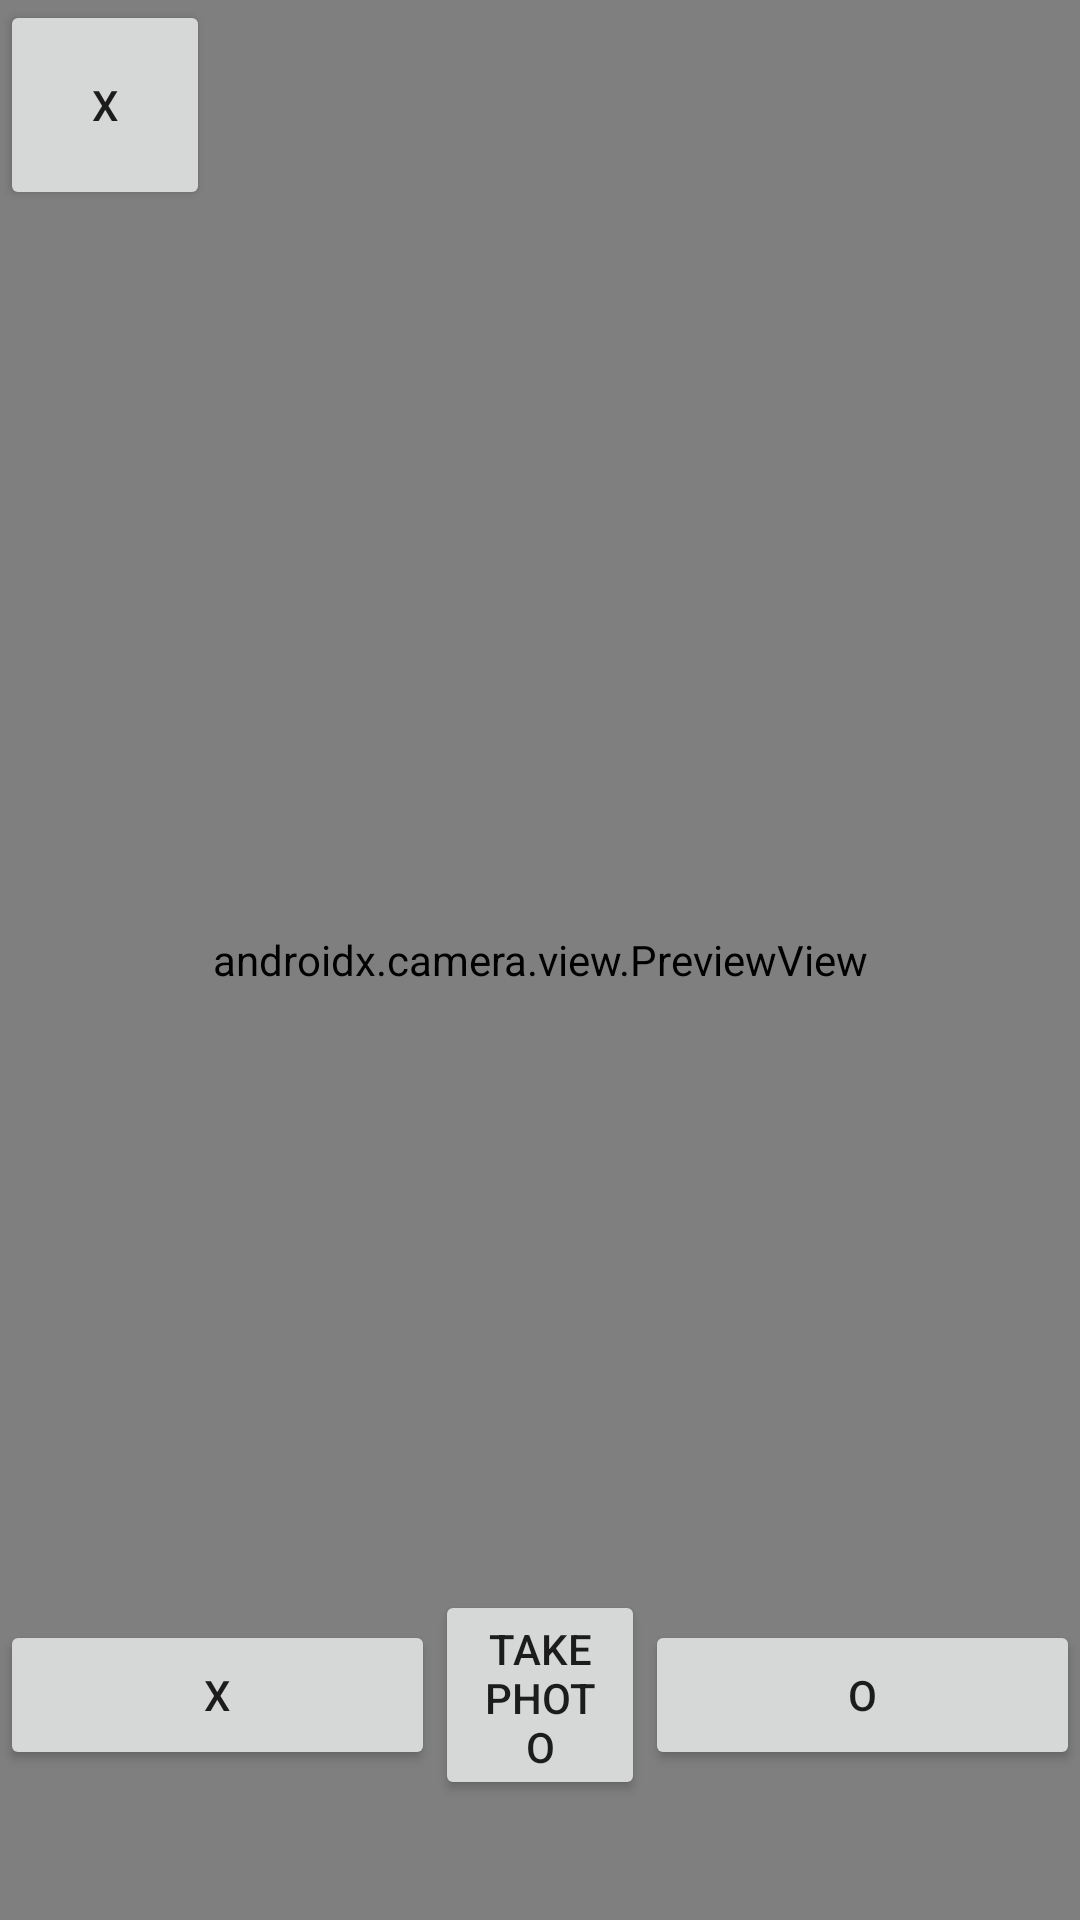

Write the Android layout XML for this screen, with the resource values it uses.
<!-- AndroidManifest.xml: application theme Theme.Notlelo -->
<!-- res/layout/activity_camera.xml -->
<?xml version="1.0" encoding="utf-8"?>
<androidx.constraintlayout.widget.ConstraintLayout xmlns:android="http://schemas.android.com/apk/res/android"
    xmlns:app="http://schemas.android.com/apk/res-auto"
    xmlns:tools="http://schemas.android.com/tools"
    android:layout_width="match_parent"
    android:layout_height="match_parent"
    tools:context=".CameraActivity">

    <androidx.camera.view.PreviewView
        android:id="@+id/viewFinder"
        android:layout_width="match_parent"
        android:layout_height="match_parent">


    </androidx.camera.view.PreviewView>

    <LinearLayout
        android:id="@+id/layout_camera_save_picture"
        android:layout_width="300dp"
        android:layout_height="300dp"
        android:layout_marginTop="150dp"
        android:background="@color/white"
        android:gravity="center_horizontal"
        android:orientation="vertical"
        app:layout_constraintEnd_toEndOf="parent"
        app:layout_constraintStart_toStartOf="parent"
        app:layout_constraintTop_toTopOf="parent"
        android:visibility="gone">

        <TextView
            android:id="@+id/textView"
            android:layout_width="match_parent"
            android:layout_height="wrap_content"
            android:layout_marginLeft="30dp"
            android:layout_marginTop="40dp"
            android:letterSpacing="0.05"
            android:text="@string/camera_product_input_label"
            android:textColor="@color/black"
            android:textSize="22sp" />

        <EditText
            android:id="@+id/input_product_name"
            android:layout_width="260dp"
            android:layout_height="wrap_content"
            android:ems="10"
            android:gravity="center"
            android:inputType="textPersonName"
            android:text="@string/camera_product_name_placeholder"
            android:textColor="@android:color/darker_gray" />

        <TextView
            android:id="@+id/textView2"
            android:layout_width="match_parent"
            android:layout_height="wrap_content"
            android:layout_marginLeft="30dp"
            android:letterSpacing="0.05"
            android:text="@string/camera_meal_input_label"
            android:textColor="@color/black"
            android:textSize="22sp" />

        <LinearLayout
            android:id="@+id/layout_camera_select_meal"
            android:layout_width="match_parent"
            android:layout_height="wrap_content"
            android:gravity="center"
            android:orientation="horizontal">

            <Spinner
                android:id="@+id/spinner"
                android:layout_width="200dp"
                android:layout_height="wrap_content" />

            <Button
                android:id="@+id/button"
                android:layout_width="40dp"
                android:layout_height="40dp"
                android:text="+" />

        </LinearLayout>

        <LinearLayout
            android:id="@+id/layout_camera_input_meal"
            android:layout_width="match_parent"
            android:layout_height="wrap_content"
            android:orientation="horizontal"
            android:visibility="gone">

            <EditText
                android:id="@+id/input_meal_name"
                android:layout_width="wrap_content"
                android:layout_height="wrap_content"
                android:layout_weight="1"
                android:ems="10"
                android:inputType="textPersonName"
                android:text="Name"
                android:textColor="@android:color/darker_gray" />

            <Button
                android:id="@+id/button6"
                android:layout_width="wrap_content"
                android:layout_height="wrap_content"
                android:layout_weight="1"
                android:text="O" />

            <Button
                android:id="@+id/button7"
                android:layout_width="wrap_content"
                android:layout_height="wrap_content"
                android:layout_weight="1"
                android:text="X" />
        </LinearLayout>

        <LinearLayout
            android:id="@+id/layout_camera_save_picture_buttons"
            android:layout_width="match_parent"
            android:layout_height="wrap_content"
            android:gravity="center"
            android:orientation="horizontal">

            <Button
                android:id="@+id/button3"
                android:layout_width="wrap_content"
                android:layout_height="wrap_content"
                android:layout_marginRight="20sp"
                android:backgroundTint="@android:color/holo_red_dark"
                android:text="@string/camera_cancel"
                android:textColor="@color/white" />

            <Button
                android:id="@+id/button2"
                android:layout_width="wrap_content"
                android:layout_height="wrap_content"
                android:backgroundTint="@android:color/holo_green_dark"
                android:text="@string/camera_validate"
                android:textColor="@color/white" />

        </LinearLayout>

    </LinearLayout>

    <LinearLayout
        android:id="@+id/layout_camera_buttons"
        android:layout_width="match_parent"
        android:layout_height="150dp"
        android:orientation="horizontal"
        app:layout_constraintBottom_toBottomOf="parent"
        app:layout_constraintEnd_toEndOf="parent"
        app:layout_constraintStart_toStartOf="parent"
        android:gravity="center_vertical">

        <Button
            android:id="@+id/button5"
            android:layout_width="50dp"
            android:layout_height="50dp"
            android:layout_weight="1"
            android:text="X"
            android:onClick="onClickBackButton" />

        <Button
            android:id="@+id/button_camera_capture"
            android:layout_width="70dp"
            android:layout_height="70dp"
            android:elevation="2dp"
            android:scaleType="fitCenter"
            android:text="Take Photo" />

        <Button
            android:id="@+id/button4"
            android:layout_width="50dp"
            android:layout_height="50dp"
            android:layout_weight="1"
            android:text="O" />

    </LinearLayout>

    <Button
        android:id="@+id/emptyPreviewListButton"
        android:layout_width="70dp"
        android:layout_height="70dp"
        android:text="X"
        app:layout_constraintStart_toStartOf="parent"
        app:layout_constraintTop_toTopOf="parent" />

    <LinearLayout
        android:id="@+id/previewList"
        android:layout_width="80dp"
        android:layout_height="600dp"
        android:orientation="vertical"
        app:layout_constraintStart_toStartOf="parent"
        app:layout_constraintTop_toBottomOf="@+id/emptyPreviewListButton">

    </LinearLayout>

</androidx.constraintlayout.widget.ConstraintLayout>
<!-- resources referenced by this layout -->
<resources>
  <color name="black">#FF000000</color>
  <color name="white">#FFFFFFFF</color>
  <string name="camera_cancel">Annuler</string>
  <string name="camera_meal_input_label">Nom du repas</string>
  <string name="camera_product_input_label">Nom du produit</string>
  <string name="camera_product_name_placeholder">boîte de Montblanc</string>
  <string name="camera_validate">Valider</string>
  <style name="Theme.Notlelo" parent="Theme.MaterialComponents.DayNight.DarkActionBar">
          
          <item name="colorPrimary">@color/purple_500</item>
          <item name="colorPrimaryVariant">@color/purple_700</item>
          <item name="colorOnPrimary">@color/white</item>
          
          <item name="colorSecondary">@color/teal_200</item>
          <item name="colorSecondaryVariant">@color/teal_700</item>
          <item name="colorOnSecondary">@color/black</item>
          
          <item name="android:statusBarColor" tools:targetApi="l">?attr/colorPrimaryVariant</item>
          
          <item name="windowActionBar">false</item>
          <item name="windowNoTitle">true</item>
          <item name="android:windowFullscreen">true</item>
      </style>
  <color name="purple_500">#FF6200EE</color>
  <color name="purple_700">#FF3700B3</color>
  <color name="teal_200">#FF03DAC5</color>
  <color name="teal_700">#FF018786</color>
</resources>
